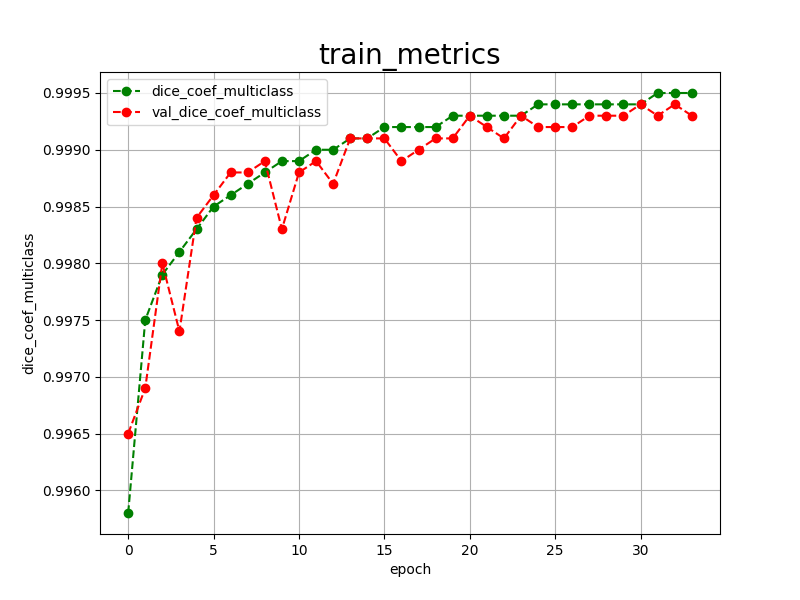

Source data for this figure (header and first rows):
epoch, dice_coef_multiclass, val_dice_coef_multiclass, 
0, 0.9958, 0.9965
1, 0.9975, 0.9969
2, 0.9979, 0.9980
3, 0.9981, 0.9974
4, 0.9983, 0.9984
5, 0.9985, 0.9986
6, 0.9986, 0.9988
7, 0.9987, 0.9988
8, 0.9988, 0.9989
9, 0.9989, 0.9983
10, 0.9989, 0.9988
11, 0.9990, 0.9989
12, 0.9990, 0.9987
13, 0.9991, 0.9991
14, 0.9991, 0.9991
15, 0.9992, 0.9991
16, 0.9992, 0.9989
17, 0.9992, 0.9990
18, 0.9992, 0.9991
19, 0.9993, 0.9991
20, 0.9993, 0.9993
21, 0.9993, 0.9992
22, 0.9993, 0.9991
23, 0.9993, 0.9993
24, 0.9994, 0.9992
25, 0.9994, 0.9992
26, 0.9994, 0.9992
27, 0.9994, 0.9993
28, 0.9994, 0.9993
29, 0.9994, 0.9993
30, 0.9994, 0.9994
31, 0.9995, 0.9993
32, 0.9995, 0.9994
33, 0.9995, 0.9993
